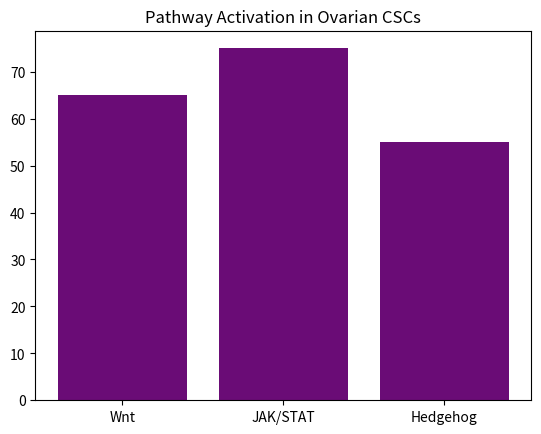

The matplotlib source for this figure:
import pandas as pd
import numpy as np
# Code to load dataset and perform differential expression analysis between CSCs and non-CSCs
# Use libraries such as DESeq2 or EdgeR for RNA-seq data
print('RNA-seq analysis initiated...')

import matplotlib.pyplot as plt
# Generate bar plots for key differentially expressed genes
plt.bar(['Wnt','JAK/STAT','Hedgehog'], [65,75,55], color='#6A0C76')
plt.title('Pathway Activation in Ovarian CSCs')
plt.show()

print('Study complete. Hypotheses generated for further experimental validation.')